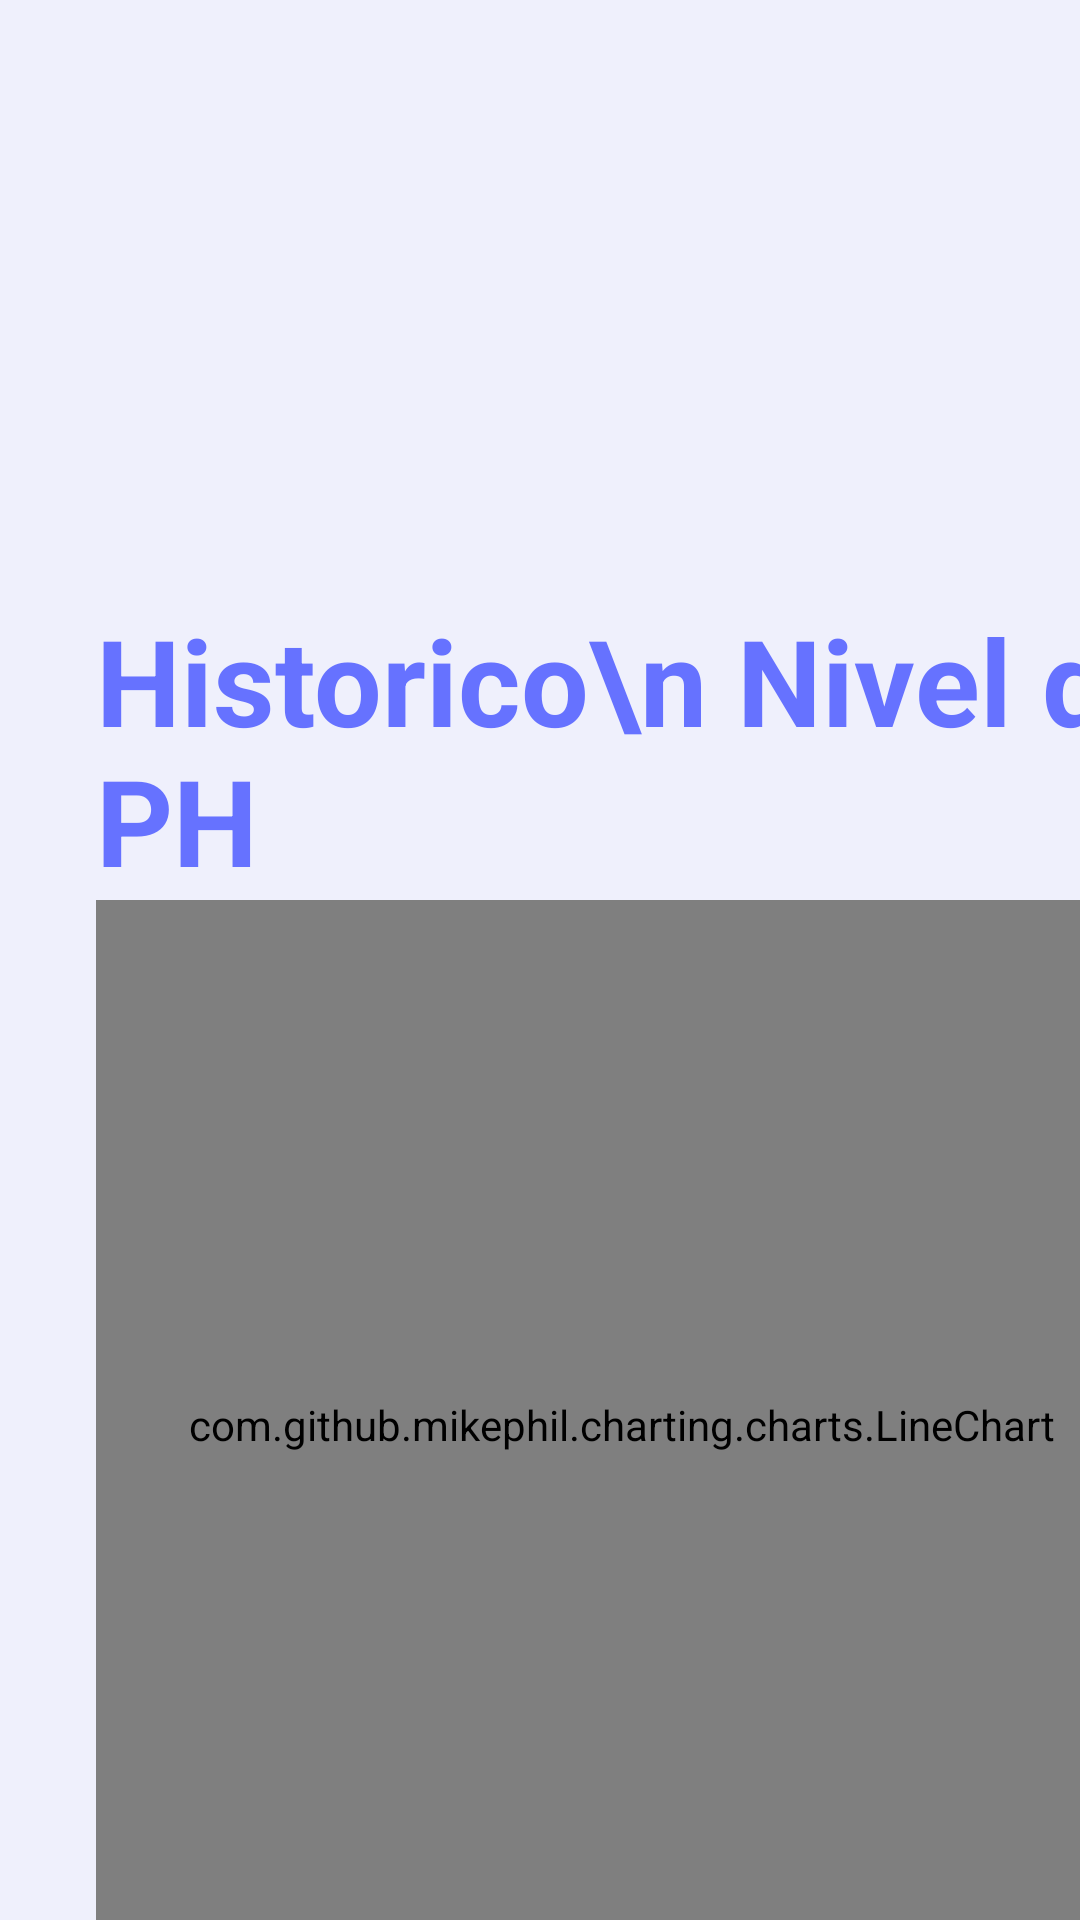

Reconstruct the res/layout file that produces this screen, plus the resources it refers to.
<!-- AndroidManifest.xml: application theme Theme.App_Hidro_01 -->
<!-- res/layout/activity_main_historico_ph.xml -->
<?xml version="1.0" encoding="utf-8"?>
<androidx.constraintlayout.widget.ConstraintLayout xmlns:android="http://schemas.android.com/apk/res/android"
    xmlns:app="http://schemas.android.com/apk/res-auto"
    xmlns:tools="http://schemas.android.com/tools"
    android:layout_width="match_parent"
    android:layout_height="match_parent"
    android:background="#EFF0FC"
    tools:context=".MainActivity_HistoricoPh">

    <ImageView
        android:id="@+id/HistoricoPH_imageView_Logo"
        android:layout_width="wrap_content"
        android:layout_height="300dp"
        android:scaleType="fitXY"
        app:layout_constraintEnd_toEndOf="parent"
        app:layout_constraintStart_toStartOf="parent"
        app:layout_constraintTop_toTopOf="parent"
        app:srcCompat="@drawable/top_background1" />
    <TextView
        android:id="@+id/HistoricoAire_TextView_Logo"
        android:layout_width="wrap_content"
        android:layout_height="wrap_content"
        android:text="Historico\n Nivel de PH"
        android:layout_marginStart="32dp"
        android:textSize="40sp"
        android:textStyle="bold"
        android:textColor="#6672FF"
        app:layout_constraintStart_toStartOf="parent"
        app:layout_constraintBottom_toBottomOf="@+id/HistoricoPH_imageView_Logo"
        />

    <com.github.mikephil.charting.charts.LineChart
        android:id="@+id/HistoricoPH_Linechart"
        android:layout_width="350dp"
        android:layout_height="350dp"
        android:layout_marginStart="32dp"
        android:layout_marginTop="300dp"
        app:chart_padding_bottom="40dp"
        app:chart_padding_left="50dp"
        app:chart_padding_right="50dp"
        app:chart_padding_top="25dp"
        app:layout_constraintLeft_toLeftOf="parent"
        app:layout_constraintStart_toStartOf="parent"
        app:layout_constraintTop_toTopOf="parent"

        />

    <ImageView
        android:id="@+id/HistoricoPH_ImageView_Regresar"
        android:layout_width="wrap_content"
        android:layout_height="wrap_content"
        android:layout_marginTop="4dp"
        android:layout_marginEnd="28dp"
        android:rotationY="-176"
        app:layout_constraintEnd_toEndOf="parent"
        app:layout_constraintTop_toBottomOf="@id/HistoricoPH_Linechart"
        app:srcCompat="@drawable/btn_arraw1" />

</androidx.constraintlayout.widget.ConstraintLayout>
<!-- resources referenced by this layout -->
<resources>
  <style name="Theme.App_Hidro_01" parent="Base.Theme.App_Hidro_01" />
  <style name="Base.Theme.App_Hidro_01" parent="Theme.MaterialComponents.DayNight.NoActionBar">
  
  
          
          
      </style>
</resources>
